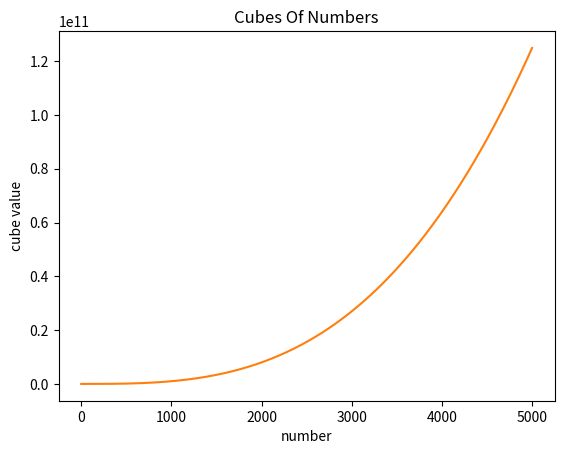

Python code for this plot:
import matplotlib.pyplot as plt

x_values = range(1,5)
y_values = [x**3 for x in range(1,5)]
plt.plot(x_values, y_values)
plt.title('Cubes Of Numbers')
plt.xlabel('number')
plt.ylabel('cube value')
plt.show()

x_values = range(1,5000)
y_values = [x**3 for x in range(1,5000)]
plt.plot(x_values, y_values)
plt.title('Cubes Of Numbers')
plt.xlabel('number')
plt.ylabel('cube value')
plt.show()
